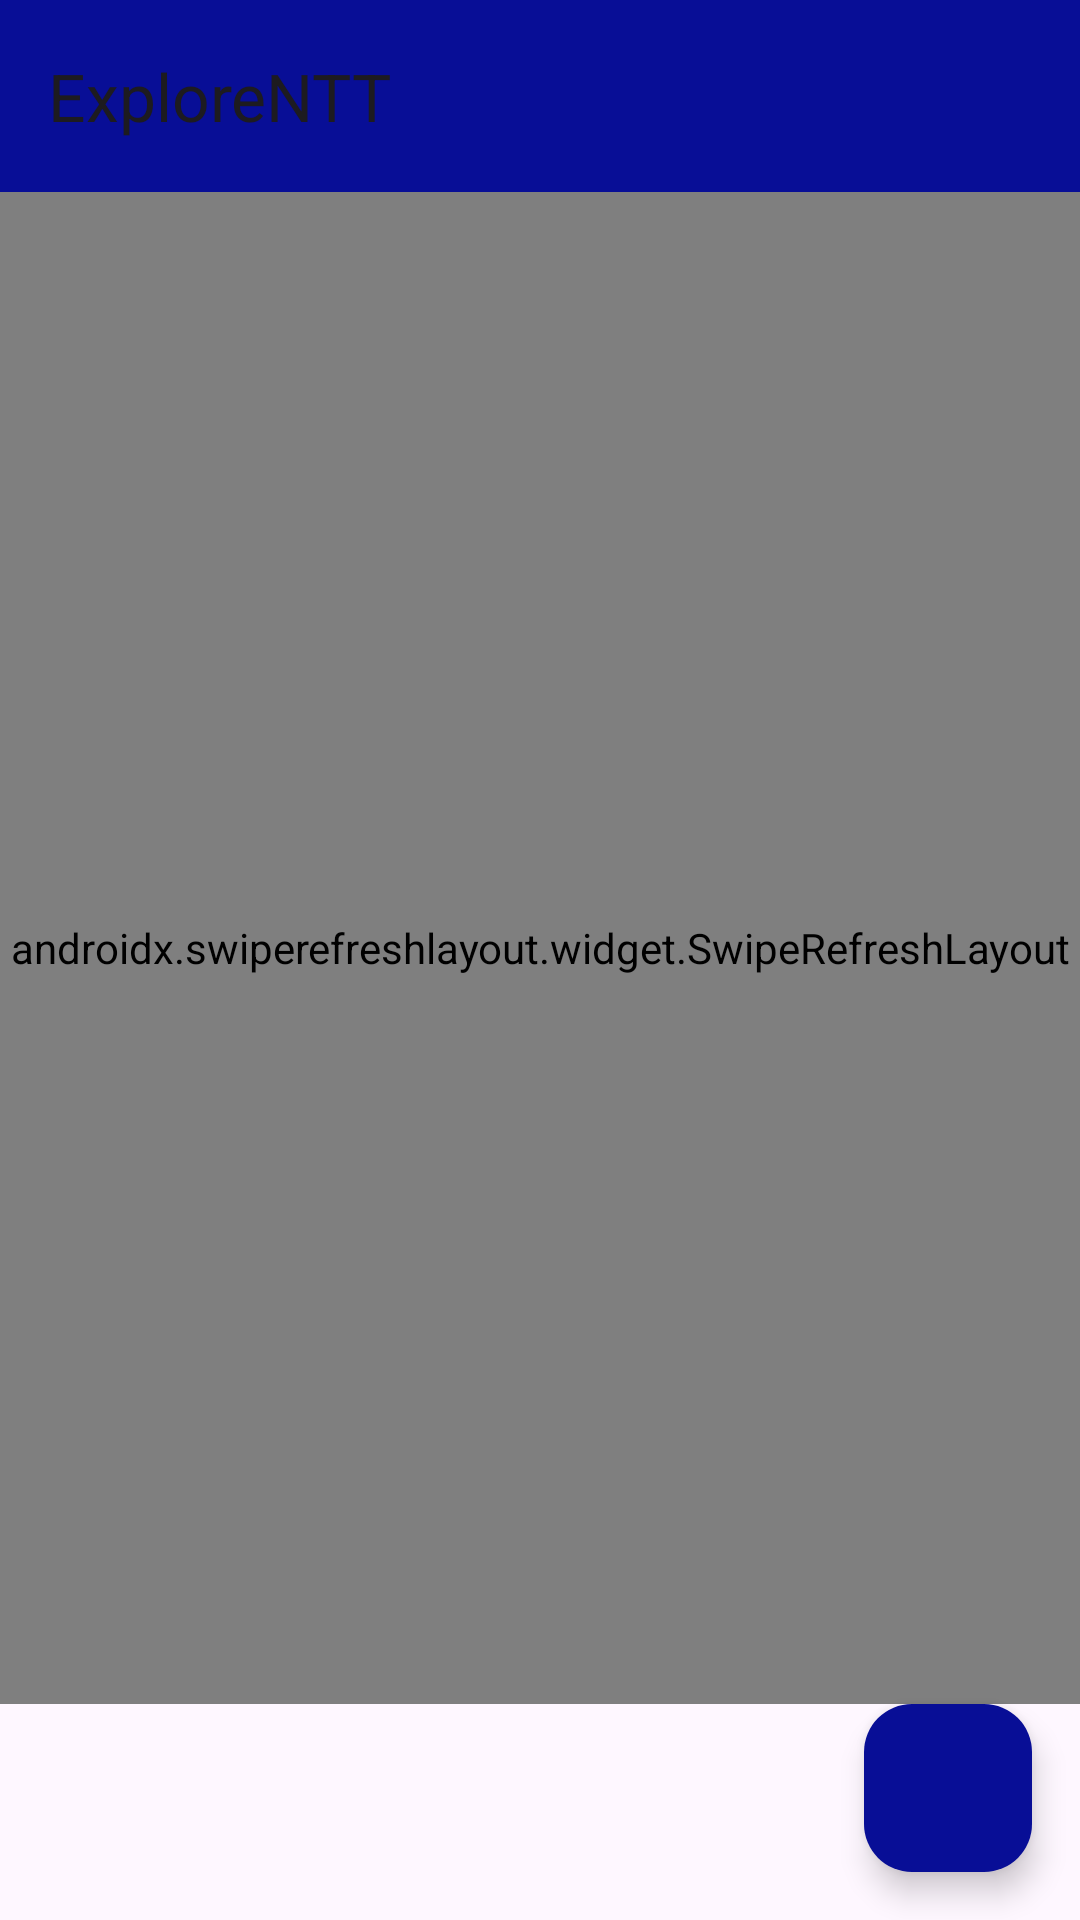

Layout XML and referenced resources for this Android screen:
<!-- AndroidManifest.xml: application theme Theme.ExploreNTT -->
<!-- res/layout/activity_main.xml -->
<?xml version="1.0" encoding="utf-8"?>
<androidx.constraintlayout.widget.ConstraintLayout xmlns:android="http://schemas.android.com/apk/res/android"
    xmlns:app="http://schemas.android.com/apk/res-auto"
    xmlns:tools="http://schemas.android.com/tools"
    android:layout_width="match_parent"
    android:layout_height="match_parent"
    tools:context=".recycler.MainActivity">


    <androidx.appcompat.widget.Toolbar
        android:id="@+id/toolbar"
        android:layout_width="0dp"
        android:layout_height="?attr/actionBarSize"
        android:background="@color/dark_blue"
        app:layout_constraintEnd_toEndOf="parent"
        app:layout_constraintStart_toStartOf="parent"
        app:layout_constraintTop_toTopOf="parent"
        app:popupTheme="@style/ThemeOverlay.AppCompat.Light"
        app:title="@string/app_name" />



    <ProgressBar
        android:id="@+id/p_bar"
        style="?android:attr/progressBarStyle"
        android:layout_width="wrap_content"
        android:layout_height="wrap_content"
        android:visibility="gone"
        app:layout_constraintBottom_toBottomOf="parent"
        app:layout_constraintEnd_toEndOf="parent"
        app:layout_constraintStart_toStartOf="parent"
        app:layout_constraintTop_toTopOf="parent"
        tools:visibility="visible" />

    <androidx.swiperefreshlayout.widget.SwipeRefreshLayout
        android:id="@+id/swipe_refresh_layout"
        android:layout_width="0dp"
        android:layout_height="0dp"
        android:maxLines="2"
        app:layout_constraintBottom_toTopOf="@+id/fab_camera"
        app:layout_constraintEnd_toEndOf="parent"
        app:layout_constraintStart_toStartOf="parent"
        app:layout_constraintTop_toBottomOf="@+id/toolbar">

        <androidx.recyclerview.widget.RecyclerView
            android:id="@+id/recycler_view"
            android:layout_width="match_parent"
            android:layout_height="match_parent"
            tools:listitem="@layout/item_daftar" />

    </androidx.swiperefreshlayout.widget.SwipeRefreshLayout>

    <com.google.android.material.floatingactionbutton.FloatingActionButton
        android:id="@+id/fab_camera"
        android:layout_width="wrap_content"
        android:layout_height="wrap_content"
        android:layout_marginEnd="16dp"
        android:layout_marginBottom="16dp"
        android:backgroundTint="@color/dark_blue"
        android:src="@drawable/ic_baselinecam"
        app:layout_constraintBottom_toBottomOf="parent"
        app:layout_constraintEnd_toEndOf="parent" />

</androidx.constraintlayout.widget.ConstraintLayout>
<!-- res/layout/item_daftar.xml (included above) -->
<?xml version="1.0" encoding="utf-8"?>
<androidx.constraintlayout.widget.ConstraintLayout xmlns:android="http://schemas.android.com/apk/res/android"
    xmlns:app="http://schemas.android.com/apk/res-auto"
    xmlns:tools="http://schemas.android.com/tools"
    android:layout_width="match_parent"
    android:layout_height="wrap_content"
    >

    <ImageView
        android:id="@+id/image"
        android:layout_width="100dp"
        android:layout_height="120dp"
        android:scaleType="centerCrop"
        app:layout_constraintStart_toStartOf="parent"
        app:layout_constraintTop_toTopOf="parent"
        tools:src="@tools:sample/avatars" />

    <TextView
        android:id="@+id/tittle"
        android:layout_width="0dp"
        android:layout_height="wrap_content"
        android:layout_marginStart="16dp"
        android:layout_marginTop="7dp"
        android:text="nama_wisata"
        android:textColor="#99a3b7"
        android:textSize="18sp"
        android:textStyle="bold"
        app:layout_constraintEnd_toEndOf="parent"
        app:layout_constraintStart_toEndOf="@id/image"
        app:layout_constraintTop_toTopOf="@id/image" />

    <TextView
        android:id="@+id/deskripsi"
        android:layout_width="0dp"
        android:layout_height="wrap_content"
        android:layout_marginTop="6dp"
        android:ellipsize="end"
        android:maxLines="2"
        android:text="deskripsi_wisata"
        android:textColor="#99a3b7"
        android:textSize="15sp"
        app:layout_constraintBottom_toBottomOf="@id/image"
        app:layout_constraintEnd_toEndOf="parent"
        app:layout_constraintStart_toStartOf="@id/tittle"
        app:layout_constraintTop_toBottomOf="@id/tittle"
        app:layout_constraintVertical_bias="0.0" />

    <TextView
        android:id="@+id/location"
        android:layout_width="0dp"
        android:layout_height="wrap_content"
        android:layout_marginTop="8dp"
        android:text="link lokasi"
        android:maxLines="1"
        android:textColor="#99a3b7"
        android:textSize="14sp"
        app:layout_constraintEnd_toEndOf="parent"
        app:layout_constraintStart_toStartOf="@id/deskripsi"
        app:layout_constraintTop_toBottomOf="@id/deskripsi" />

    <TextView
        android:id="@+id/rating"
        android:layout_width="0dp"
        android:layout_height="wrap_content"
        android:layout_marginTop="9dp"
        android:text="Rating"
        android:textColor="#99a3b7"
        android:textSize="13sp"
        app:layout_constraintEnd_toEndOf="parent"
        app:layout_constraintStart_toStartOf="@id/location"
        app:layout_constraintTop_toBottomOf="@id/location" />

    <View
        android:layout_width="0dp"
        android:layout_height="1dp"
        android:layout_marginTop="18dp"
        android:background="#99a3b7"
        app:layout_constraintTop_toBottomOf="@+id/image"
        app:layout_constraintStart_toStartOf="parent"
        app:layout_constraintEnd_toEndOf="parent"/>
</androidx.constraintlayout.widget.ConstraintLayout>
<!-- resources referenced by this layout -->
<resources>
  <color name="dark_blue">#080E96</color>
  <string name="app_name">ExploreNTT</string>
  <style name="Theme.ExploreNTT" parent="Base.Theme.ExploreNTT" />
  <style name="Base.Theme.ExploreNTT" parent="Theme.Material3.DayNight.NoActionBar">
          
          
      </style>
</resources>
